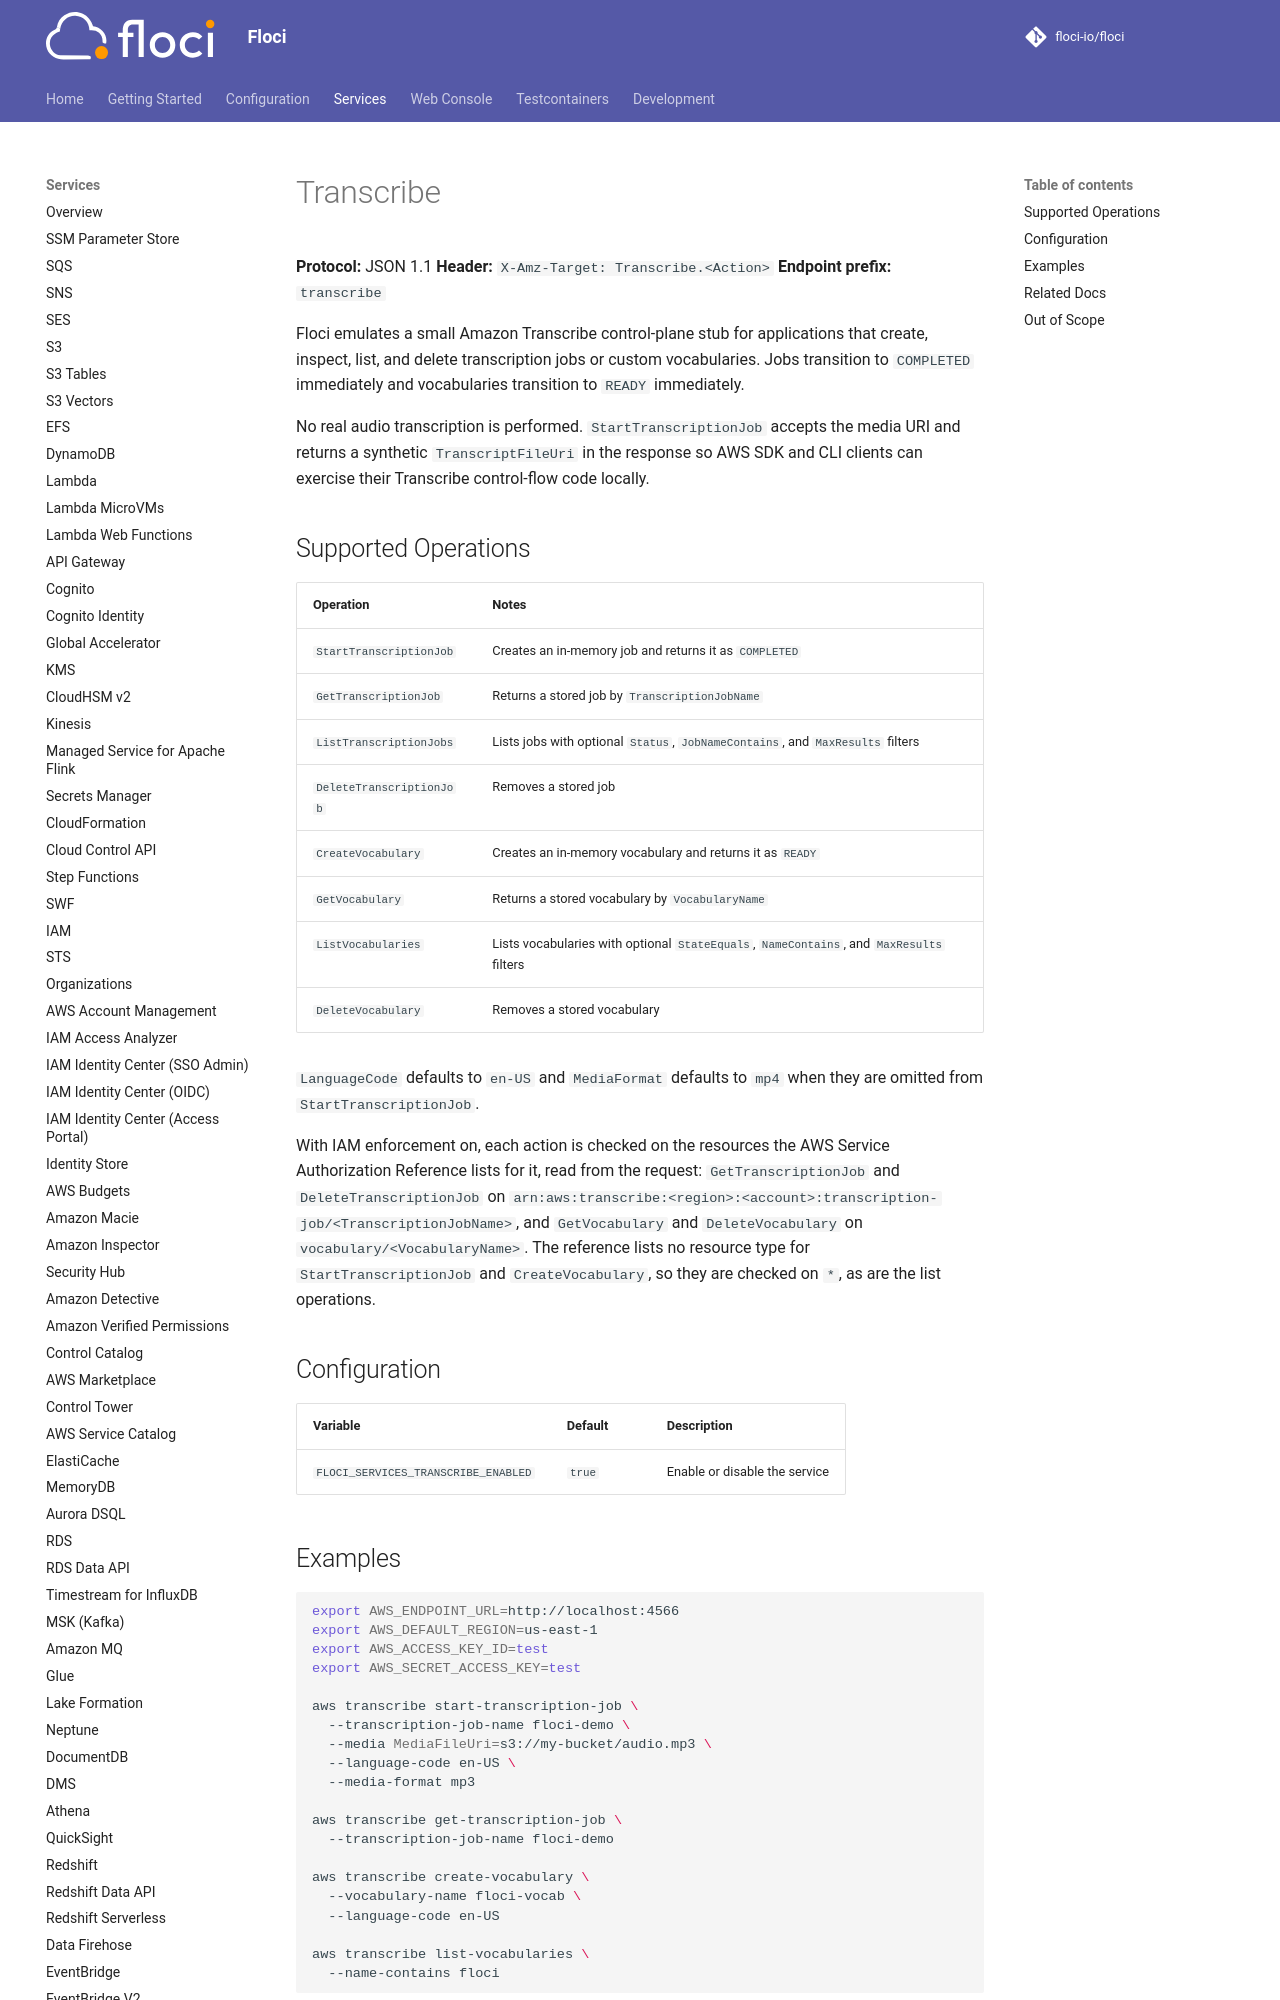

repository: floci-io/floci · page: services/transcribe/index.html · generator: mkdocs

# Transcribe

**Protocol:** JSON 1.1
**Header:** `X-Amz-Target: Transcribe.<Action>`
**Endpoint prefix:** `transcribe`

Floci emulates a small Amazon Transcribe control-plane stub for applications
that create, inspect, list, and delete transcription jobs or custom
vocabularies. Jobs transition to `COMPLETED` immediately and vocabularies
transition to `READY` immediately.

No real audio transcription is performed. `StartTranscriptionJob` accepts the
media URI and returns a synthetic `TranscriptFileUri` in the response so AWS SDK
and CLI clients can exercise their Transcribe control-flow code locally.
